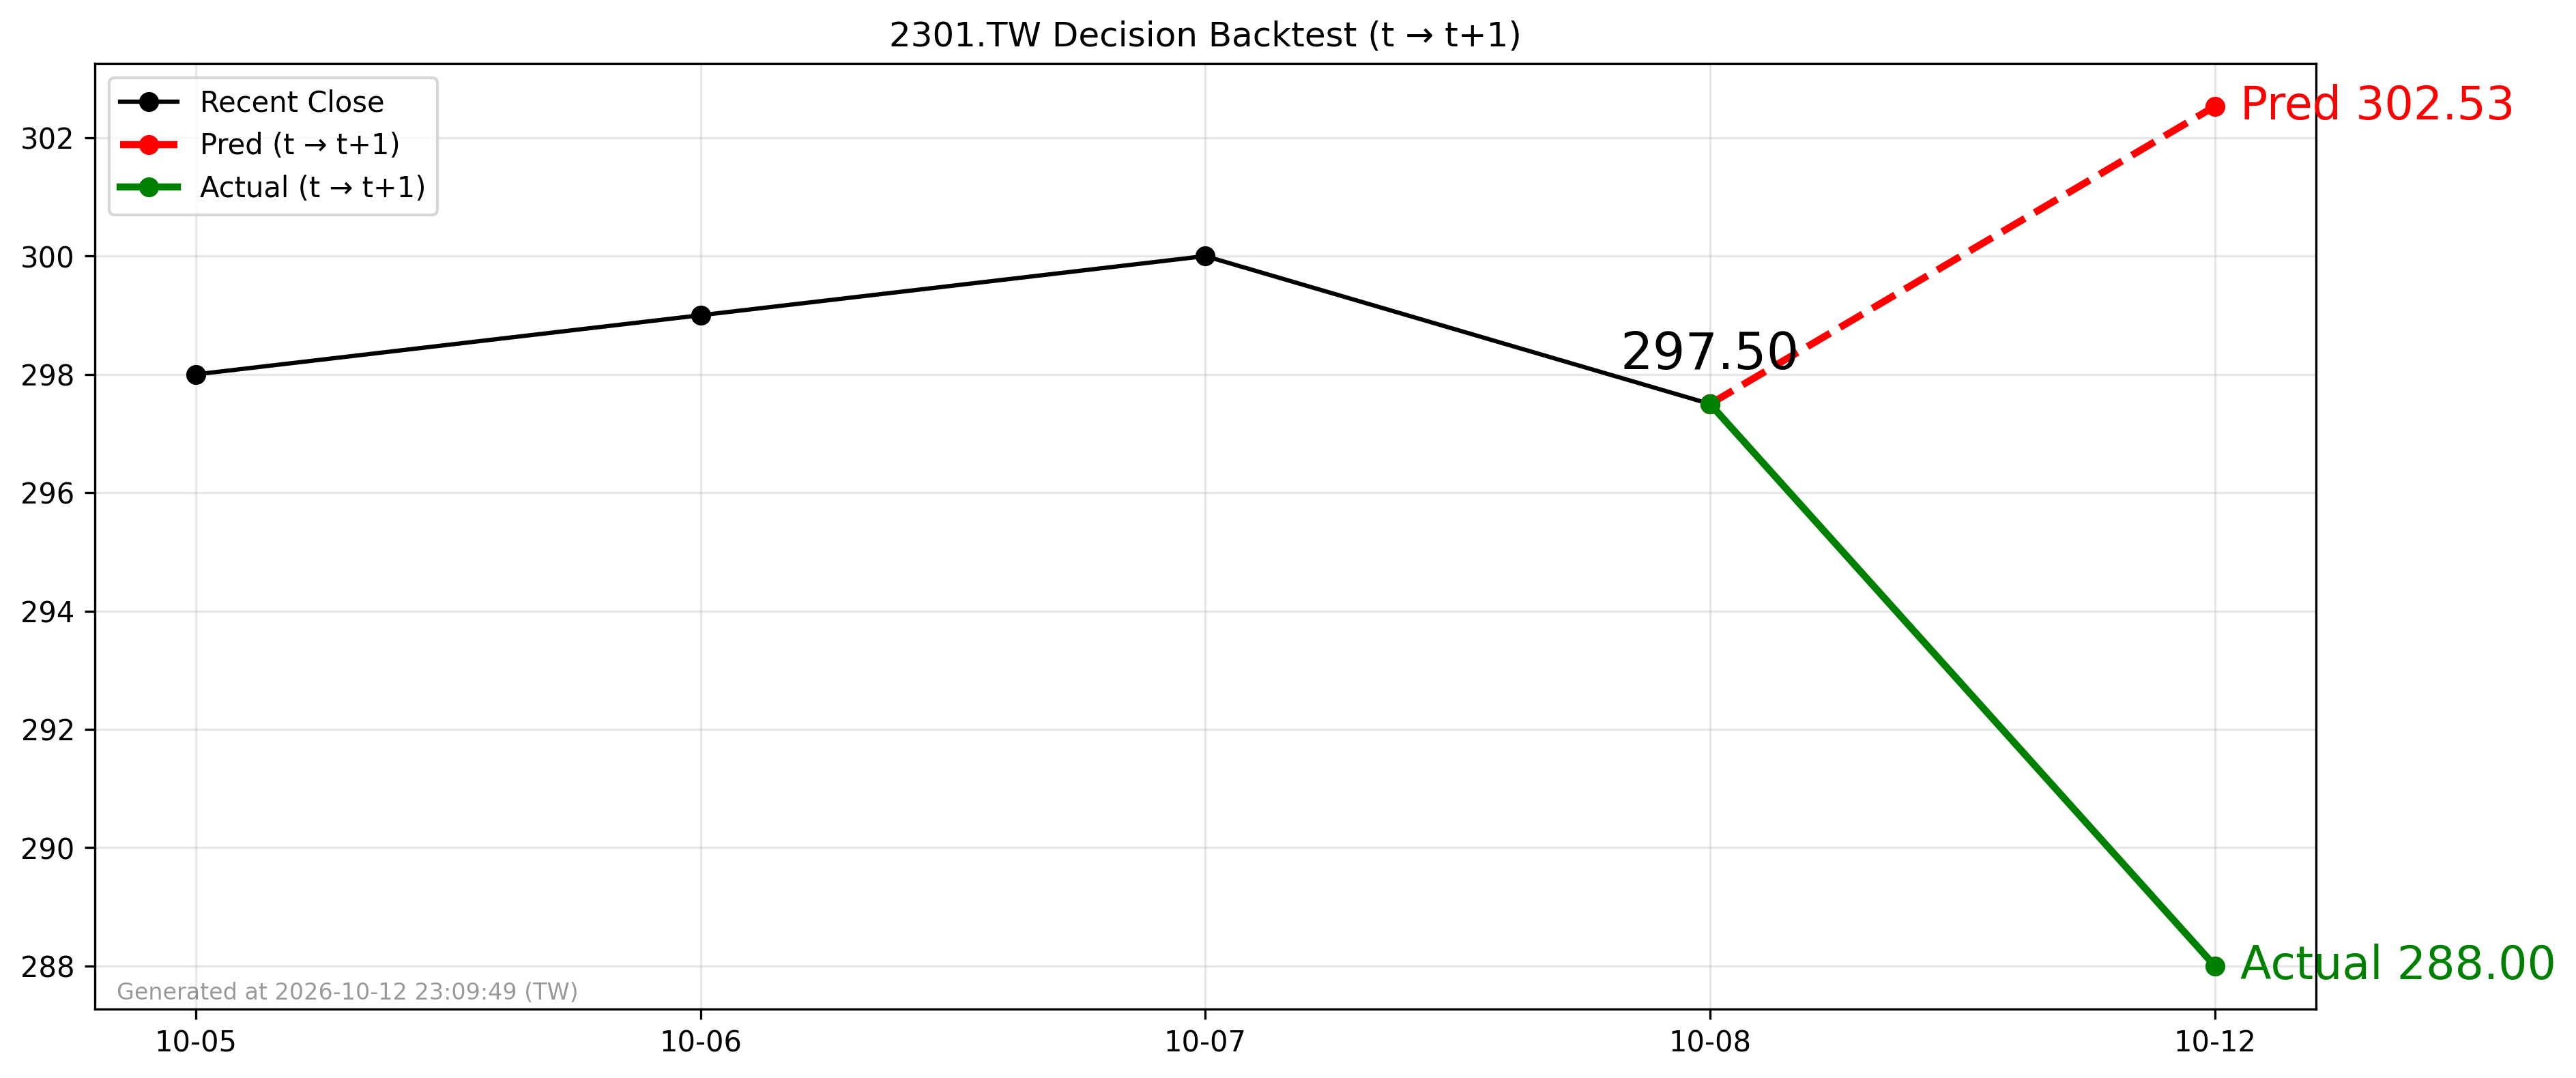

Data behind this chart, as committed beside it:
forecast_date, decision_day, close_t, pred_t1, actual_t1, direction_pred, direction_actual
2026-10-08, 2026-10-08, 297.5, 302.5, 288.0, 1, -1
